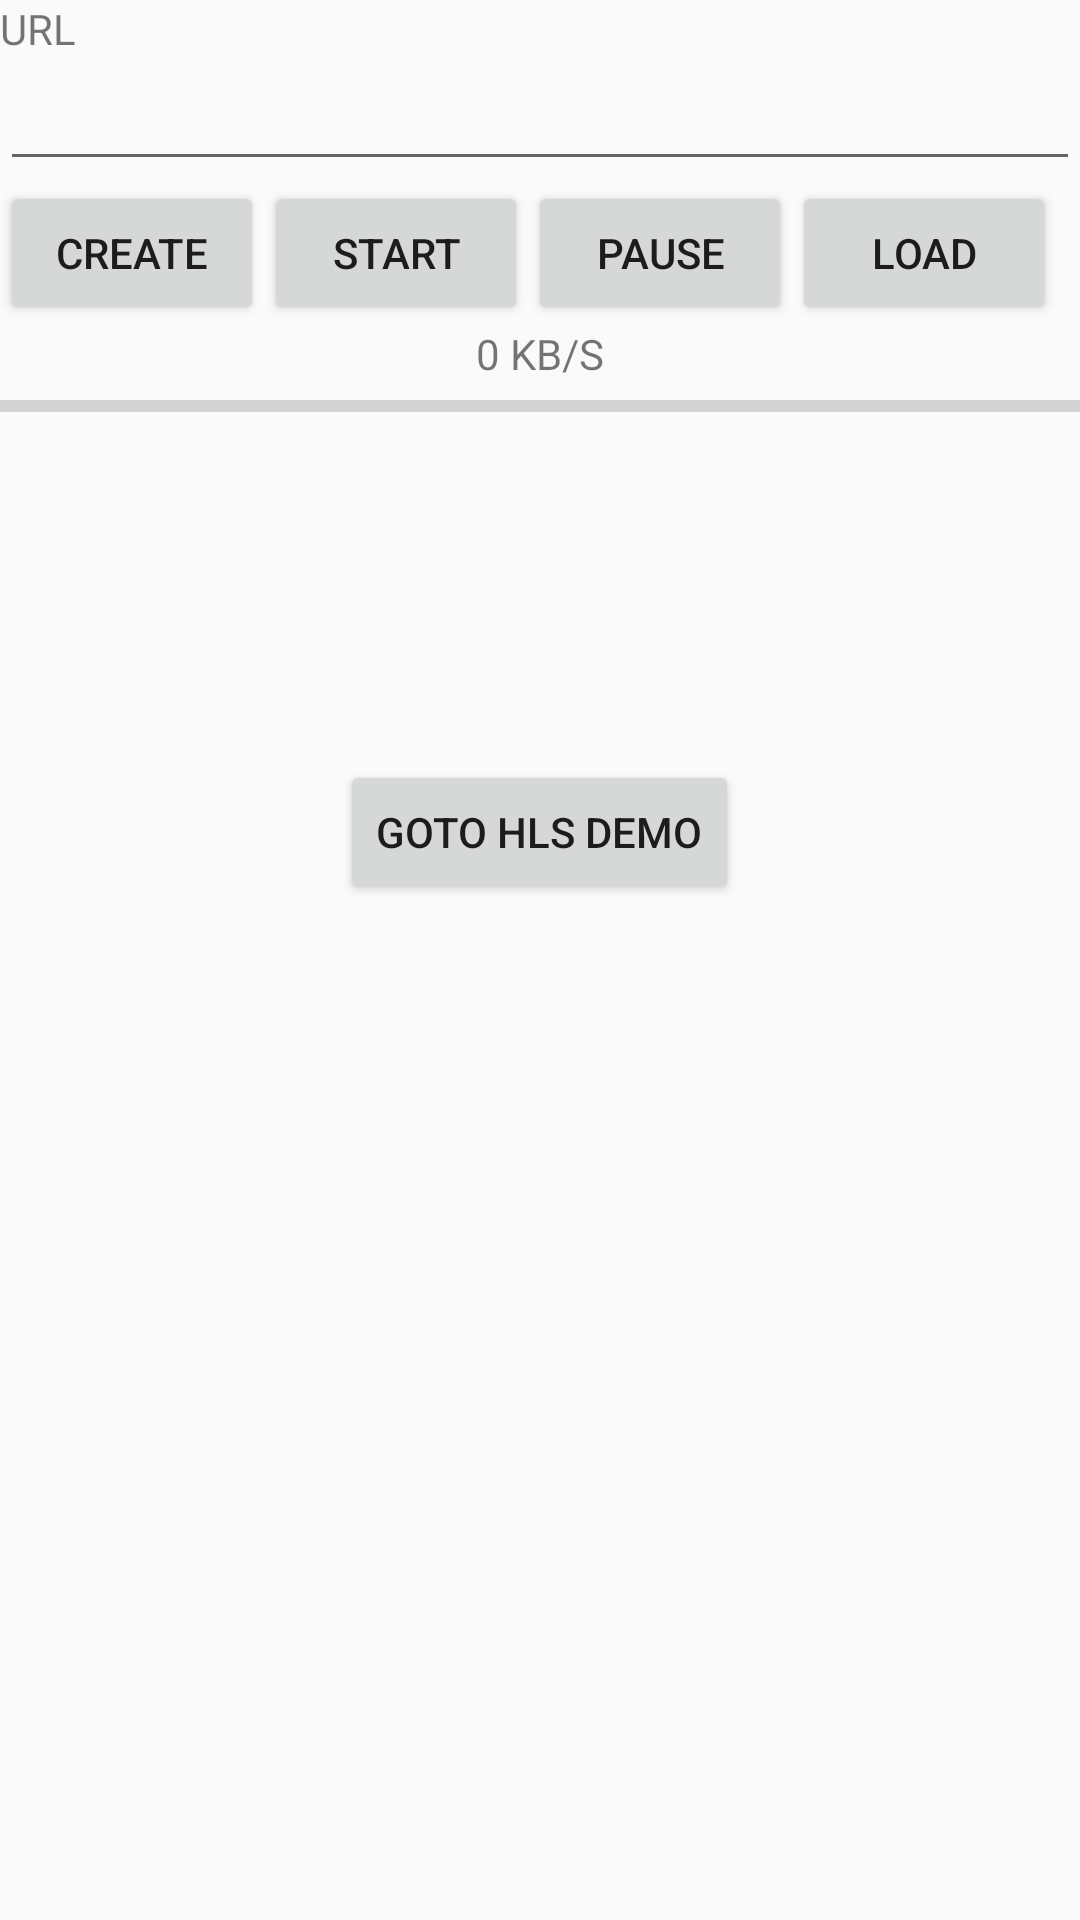

The Android layout XML behind this screen, and the referenced resources:
<!-- AndroidManifest.xml: application theme AppTheme -->
<!-- res/layout/activity_main.xml -->
<?xml version="1.0" encoding="utf-8"?>
<RelativeLayout
    xmlns:android="http://schemas.android.com/apk/res/android"
    xmlns:app="http://schemas.android.com/apk/res-auto"
    xmlns:tools="http://schemas.android.com/tools"
    android:layout_width="match_parent"
    android:layout_height="match_parent"
    android:layout_marginBottom="10dp"
    android:layout_marginLeft="5dp"
    android:layout_marginRight="5dp"
    android:layout_marginTop="10dp"
    tools:context="com.theo.demo.downloader.MainActivity">

    <LinearLayout
        android:layout_width="match_parent"
        android:layout_height="match_parent"
        android:orientation="vertical">

        <TextView
            android:layout_width="wrap_content"
            android:layout_height="wrap_content"
            android:text="URL"
            />

        <EditText
            android:id="@+id/etUrl"
            android:layout_width="match_parent"
            android:layout_height="wrap_content"
            android:lines="1"/>

        <LinearLayout
            android:layout_width="match_parent"
            android:layout_height="wrap_content"
            android:orientation="horizontal">

            <Button
                android:id="@+id/btCreate"
                android:layout_width="wrap_content"
                android:layout_height="wrap_content"
                android:text="Create"/>

            <Button
                android:id="@+id/btStart"
                android:layout_width="wrap_content"
                android:layout_height="wrap_content"
                android:text="Start"/>

            <Button
                android:id="@+id/btPause"
                android:layout_width="wrap_content"
                android:layout_height="wrap_content"
                android:text="Pause"/>

            <Button
                android:id="@+id/btLoad"
                android:layout_width="wrap_content"
                android:layout_height="wrap_content"
                android:text="Load"/>
        </LinearLayout>

        <TextView
            android:id="@+id/tvDownSpeed"
            android:layout_width="wrap_content"
            android:layout_height="wrap_content"
            android:layout_gravity="center_horizontal"
            android:text="0 KB/S"/>

        <ProgressBar
            android:id="@+id/pbProgress"
            style="@style/Widget.AppCompat.ProgressBar.Horizontal"
            android:layout_width="match_parent"
            android:layout_height="wrap_content"
            android:max="100"/>

        <TextView
            android:id="@+id/tvResult"
            android:layout_width="match_parent"
            android:layout_height="100dp"
            android:layout_marginTop="5dp"/>

        <Button
            android:id="@+id/tvGotoHLS"
            android:layout_width="wrap_content"
            android:layout_height="wrap_content"
            android:layout_gravity="center_horizontal"
            android:layout_marginTop="5dp"
            android:text="Goto HLS Demo"/>
    </LinearLayout>
</RelativeLayout>
<!-- resources referenced by this layout -->
<resources>
  <style name="AppTheme" parent="Theme.AppCompat.Light.DarkActionBar">
          
          <item name="colorPrimary">@color/colorPrimary</item>
          <item name="colorPrimaryDark">@color/colorPrimaryDark</item>
          <item name="colorAccent">@color/colorAccent</item>
      </style>
  <!-- not gathered from this repository: default colours our renderer supplied (Android Studio template values) -->
  <color name="colorPrimary">#FF6200EE</color>
  <color name="colorPrimaryDark">#FF3700B3</color>
  <color name="colorAccent">#FF03DAC5</color>
</resources>
